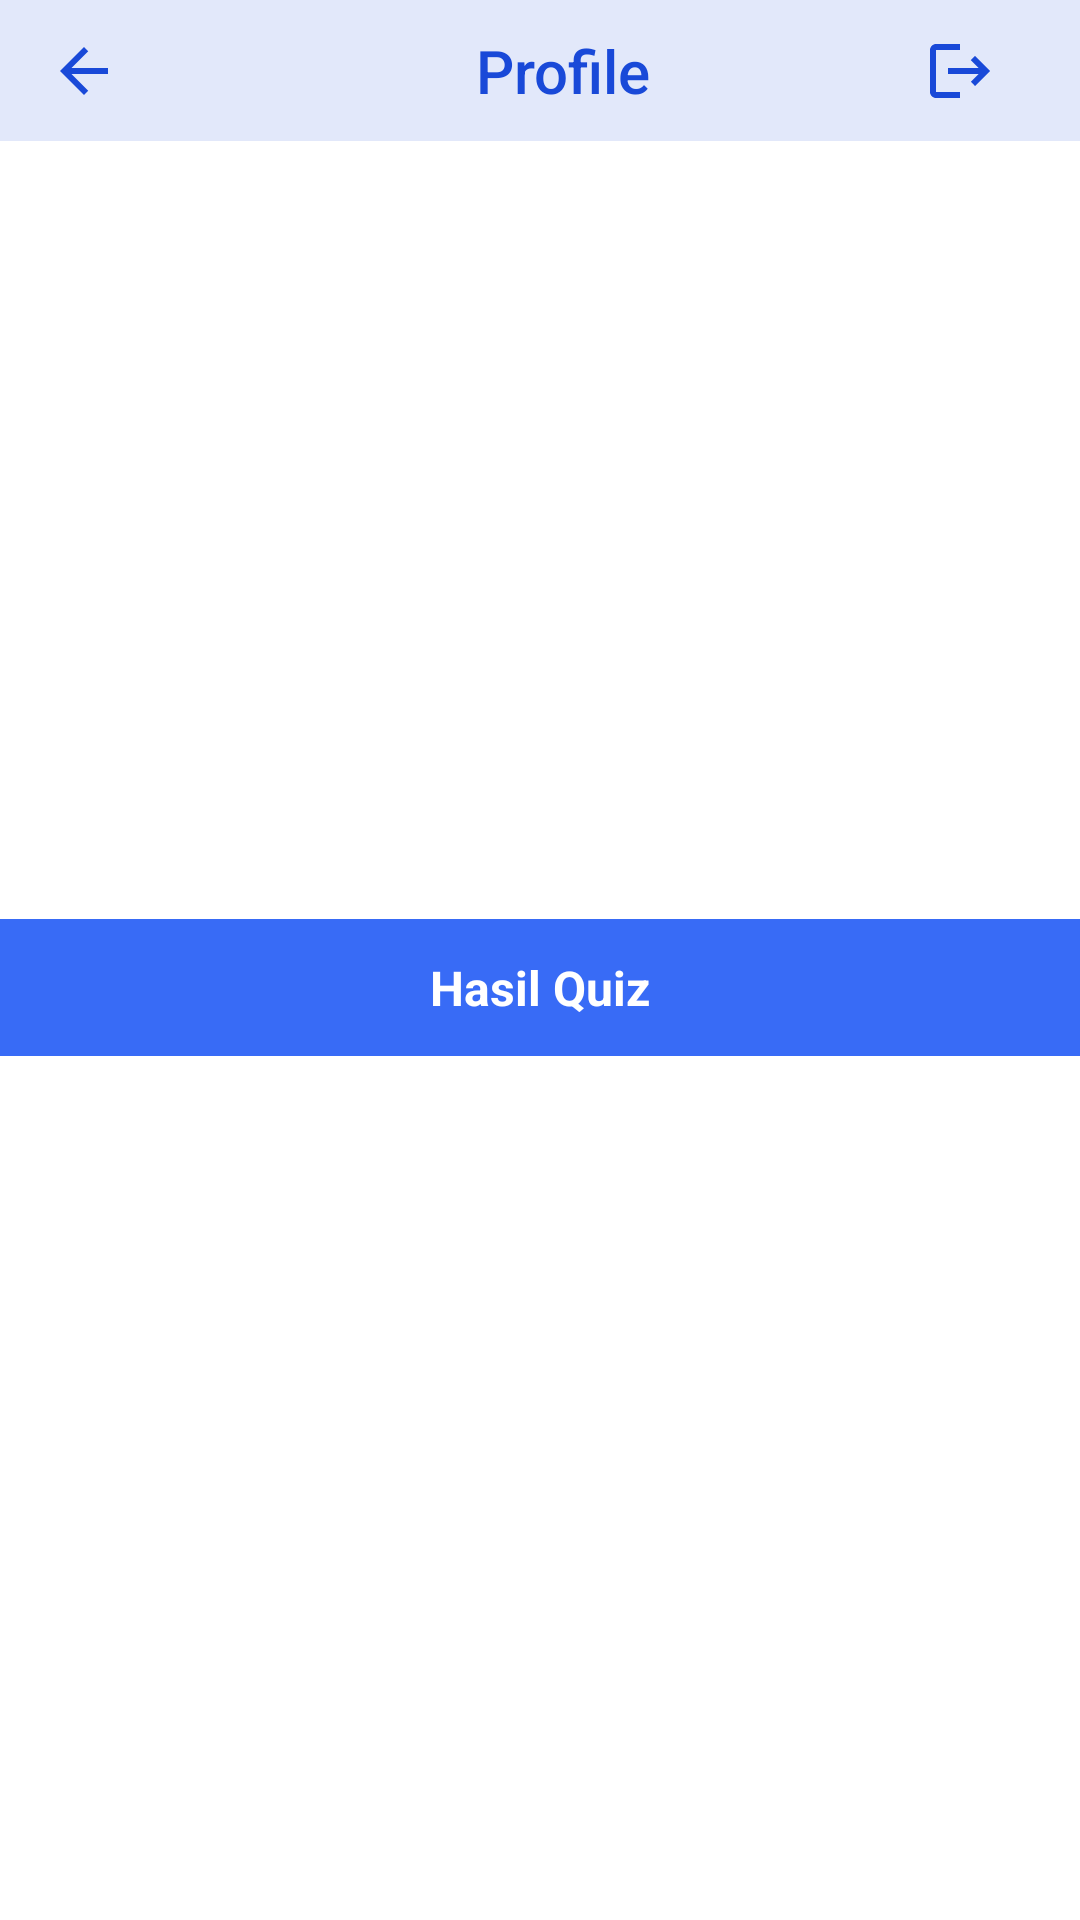

Reconstruct the res/layout file that produces this screen, plus the resources it refers to.
<!-- AndroidManifest.xml: application theme Theme.SIBIPEDIAV2 -->
<!-- res/layout/activity_profile.xml -->
<LinearLayout xmlns:android="http://schemas.android.com/apk/res/android"
    xmlns:tools="http://schemas.android.com/tools"
    android:layout_width="match_parent"
    android:layout_height="match_parent"
    android:orientation="vertical"
    android:background="#FFFFFF"
    tools:context=".ui.profile.ProfileActivity">

    <androidx.appcompat.widget.Toolbar
        android:layout_width="match_parent"
        android:layout_height="47dp"
        android:background="#E2E8FA"
        android:theme="@style/ThemeOverlay.AppCompat.ActionBar">

        <RelativeLayout
            android:layout_width="match_parent"
            android:layout_height="47dp"
            android:background="#E2E8FA">

            <ImageButton
                android:id="@+id/btnBack"
                android:layout_width="wrap_content"
                android:layout_height="54dp"
                android:layout_alignParentStart="true"
                android:background="?attr/selectableItemBackgroundBorderless"
                android:contentDescription="@string/back"
                android:src="@drawable/baseline_arrow_back_24" />

            <TextView
                android:id="@+id/textView"
                android:layout_width="wrap_content"
                android:layout_height="?attr/actionBarSize"
                android:layout_centerInParent="true"
                android:gravity="center"
                android:text="Profile"
                android:textAppearance="@style/TextAppearance.AppCompat.Widget.ActionBar.Title"
                android:textColor="#1949D8"/>

            <ImageButton
                android:id="@+id/buttonLogout"
                android:layout_width="54dp"
                android:layout_height="54dp"
                android:layout_alignParentEnd="true"
                android:layout_marginEnd="13dp"
                android:background="?attr/selectableItemBackgroundBorderless"
                android:contentDescription="@string/Buttonlogout"
                android:src="@drawable/baseline_logout_24" />
        </RelativeLayout>

    </androidx.appcompat.widget.Toolbar>

    <LinearLayout
        android:layout_width="match_parent"
        android:layout_height="wrap_content"
        android:orientation="vertical"
        android:gravity="center"
        android:padding="16dp">

        <ImageView
            android:id="@+id/imgProfile"
            android:layout_width="170dp"
            android:layout_height="157dp"
            android:src="@drawable/profile_img"
            android:layout_gravity="center"
            android:contentDescription="@string/profile_image" />

        <TextView
            android:id="@+id/tvName"
            android:layout_width="wrap_content"
            android:layout_height="wrap_content"
            android:layout_marginTop="8dp"
            android:textSize="18sp"
            android:textAppearance="@style/TextAppearance.AppCompat.Large" />

        <TextView
            android:id="@+id/tvEmail"
            android:layout_width="wrap_content"
            android:layout_height="wrap_content"
            android:textSize="14sp"
            android:textAppearance="@style/TextAppearance.AppCompat.Medium"
            android:textColor="#757575" />

        <TextView
            android:id="@+id/tvPhone"
            android:layout_width="wrap_content"
            android:layout_height="wrap_content"
            android:textSize="14sp"
            android:textAppearance="@style/TextAppearance.AppCompat.Medium"
            android:textColor="#757575" />

        <ProgressBar
            android:id="@+id/progressBar"
            android:layout_width="wrap_content"
            android:layout_height="wrap_content"
            android:visibility="gone"/>
    </LinearLayout>

    <TextView
        android:layout_width="match_parent"
        android:layout_height="wrap_content"
        android:background="#386BF6"
        android:gravity="center"
        android:padding="12dp"
        android:text="Hasil Quiz"
        android:textAppearance="@style/TextAppearance.AppCompat.Large"
        android:textColor="#FFFFFF"
        android:textSize="16sp"
        android:textStyle="bold" />

    <androidx.recyclerview.widget.RecyclerView
        android:id="@+id/rvHistorySkor"
        android:layout_width="match_parent"
        android:layout_height="0dp"
        android:layout_weight="1"
        android:padding="16dp"
        android:layout_marginTop="8dp"
        android:clipToPadding="false"
        android:background="#FFFFFF"/>
</LinearLayout>
<!-- resources referenced by this layout -->
<resources>
  <!-- drawable baseline_arrow_back_24 (drawable) -->
  <vector xmlns:android="http://schemas.android.com/apk/res/android" android:autoMirrored="true" android:height="24dp" android:tint="#1949D8" android:viewportHeight="24" android:viewportWidth="24" android:width="24dp">
        
      <path android:fillColor="@android:color/white" android:pathData="M20,11H7.83l5.59,-5.59L12,4l-8,8 8,8 1.41,-1.41L7.83,13H20v-2z"/>
      
  </vector>
  <!-- drawable baseline_logout_24 (drawable) -->
  <vector xmlns:android="http://schemas.android.com/apk/res/android" android:autoMirrored="true" android:height="24dp" android:tint="#1949D8" android:viewportHeight="24" android:viewportWidth="24" android:width="24dp">
        
      <path android:fillColor="@android:color/white" android:pathData="M17,7l-1.41,1.41L18.17,11H8v2h10.17l-2.58,2.58L17,17l5,-5zM4,5h8V3H4c-1.1,0 -2,0.9 -2,2v14c0,1.1 0.9,2 2,2h8v-2H4V5z"/>
      
  </vector>
  <string name="Buttonlogout">Logout</string>
  <string name="back">Back</string>
  <string name="profile_image">Profile Image</string>
  <style name="Theme.SIBIPEDIAV2" parent="Base.Theme.SIBIPEDIAV2" />
  <style name="Base.Theme.SIBIPEDIAV2" parent="Theme.Material3.DayNight.NoActionBar">
          
          
      </style>
</resources>
